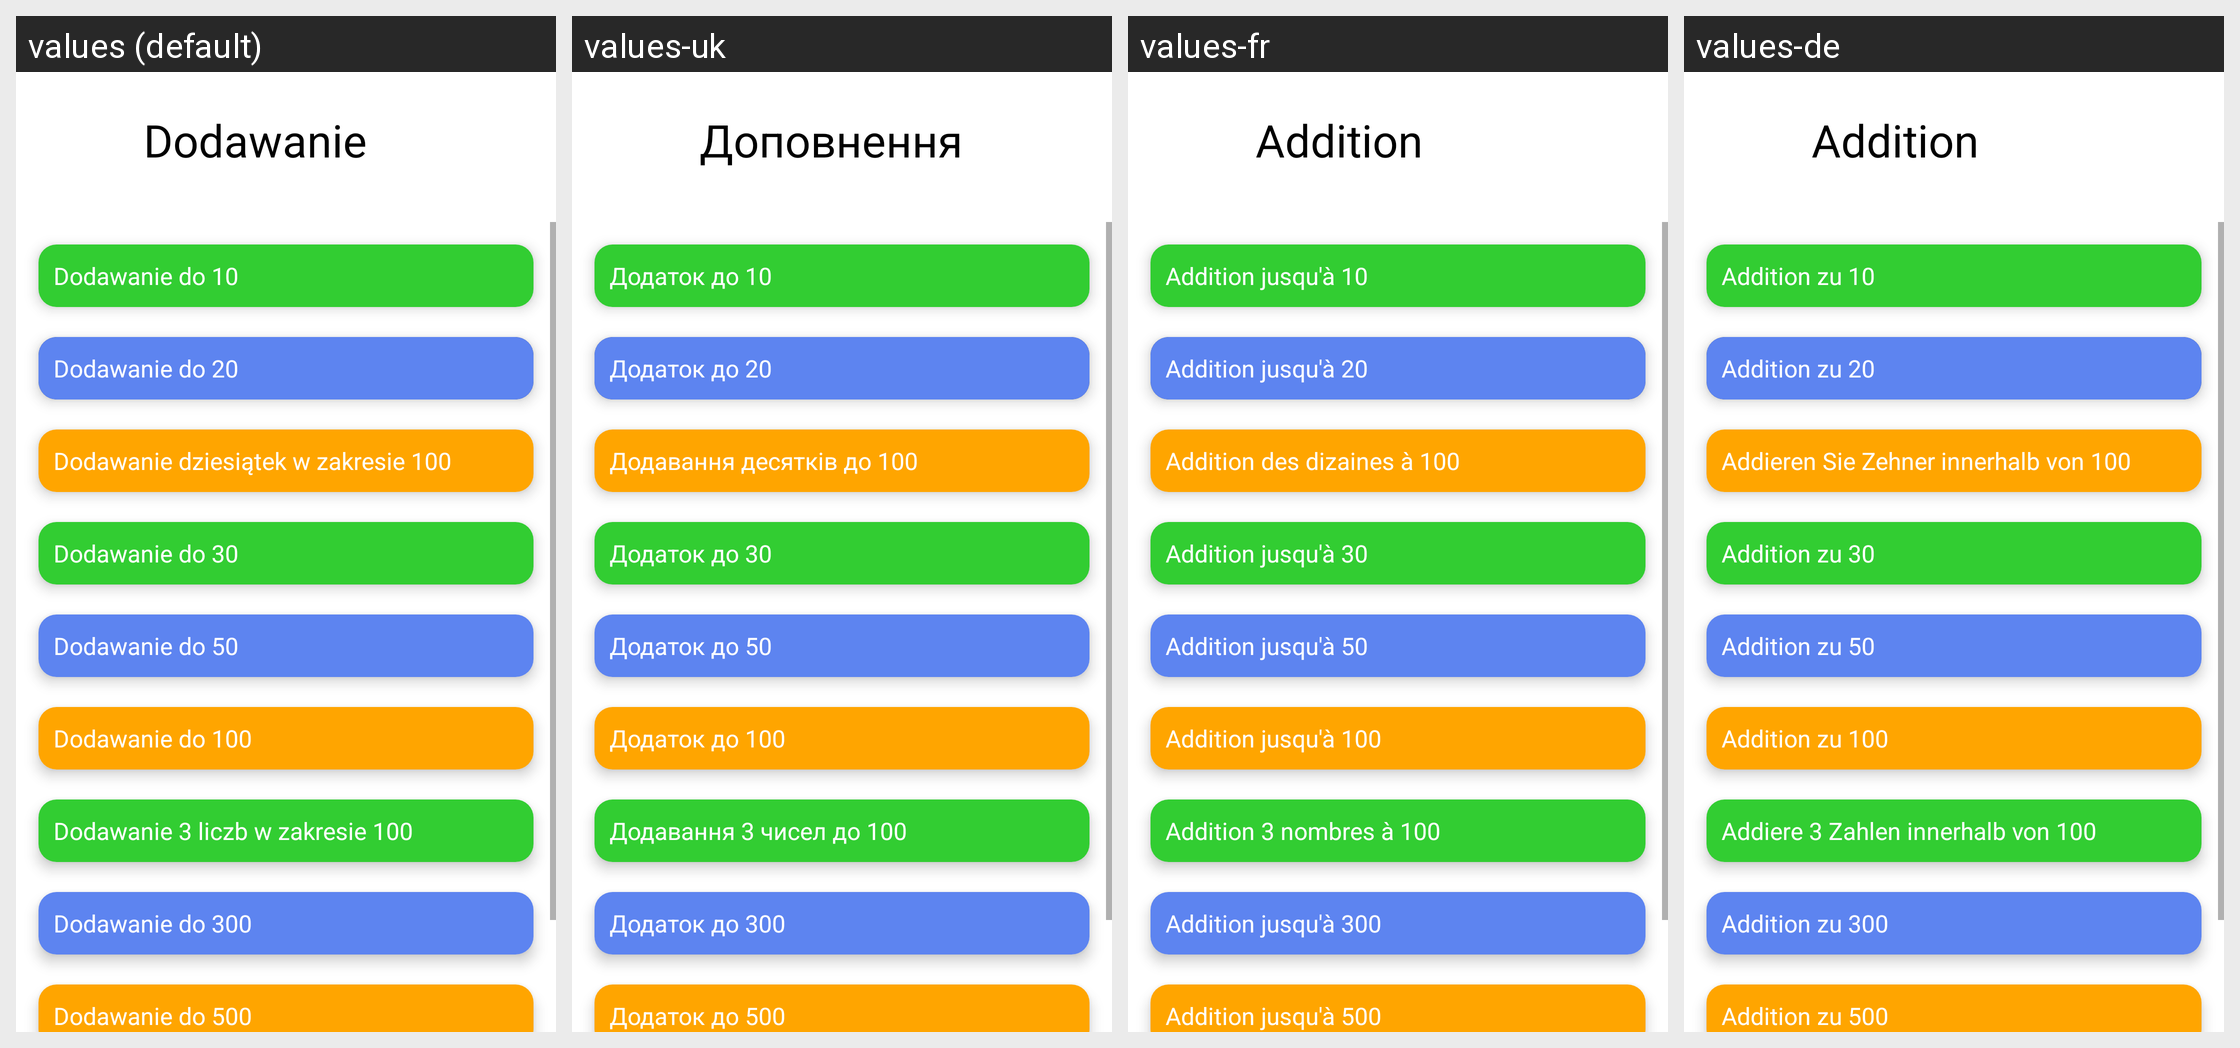

This grid shows one Android layout under several languages. Give, for every string resource on the screen, its name, the default text and each shown locale's text.
Android screen res/layout/kat_dodawanie.xml rendered under 4 locales, left to right: values (default), values-uk, values-fr, values-de. Device: Nexus 5 (rendered at 1080×1920; each locale shown at half size, 540×960, under a caption strip naming it); theme Theme.New.
Other locales in the repository, not shown: values-en, values-es, values-fi, values-hu, values-it-rIT.
Strings drawn on this screen, with the default value and each locale's value (text and hints the layout hard-codes, and strings that could not be matched under every locale, appear in the picture but are not listed):

Dodawanie
  values: Dodawanie
  values-uk: Доповнення
  values-fr: Addition
  values-de: Addition

Dod10
  values: Dodawanie do 10
  values-uk: Додаток до 10
  values-fr: Addition jusqu'à 10
  values-de: Addition zu 10

Dod20
  values: Dodawanie do 20
  values-uk: Додаток до 20
  values-fr: Addition jusqu'à 20
  values-de: Addition zu 20

Dod10do100
  values: Dodawanie dziesiątek w zakresie 100
  values-uk: Додавання десятків до 100
  values-fr: Addition des dizaines à 100
  values-de: Addieren Sie Zehner innerhalb von 100

Dod30
  values: Dodawanie do 30
  values-uk: Додаток до 30
  values-fr: Addition jusqu'à 30
  values-de: Addition zu 30

Dod50
  values: Dodawanie do 50
  values-uk: Додаток до 50
  values-fr: Addition jusqu'à 50
  values-de: Addition zu 50

Dod100
  values: Dodawanie do 100
  values-uk: Додаток до 100
  values-fr: Addition jusqu'à 100
  values-de: Addition zu 100

Dod3do100
  values: Dodawanie 3 liczb w zakresie 100
  values-uk: Додавання 3 чисел до 100
  values-fr: Addition 3 nombres à 100
  values-de: Addiere 3 Zahlen innerhalb von 100

Dod300
  values: Dodawanie do 300
  values-uk: Додаток до 300
  values-fr: Addition jusqu'à 300
  values-de: Addition zu 300

Dod500
  values: Dodawanie do 500
  values-uk: Додаток до 500
  values-fr: Addition jusqu'à 500
  values-de: Addition zu 500
